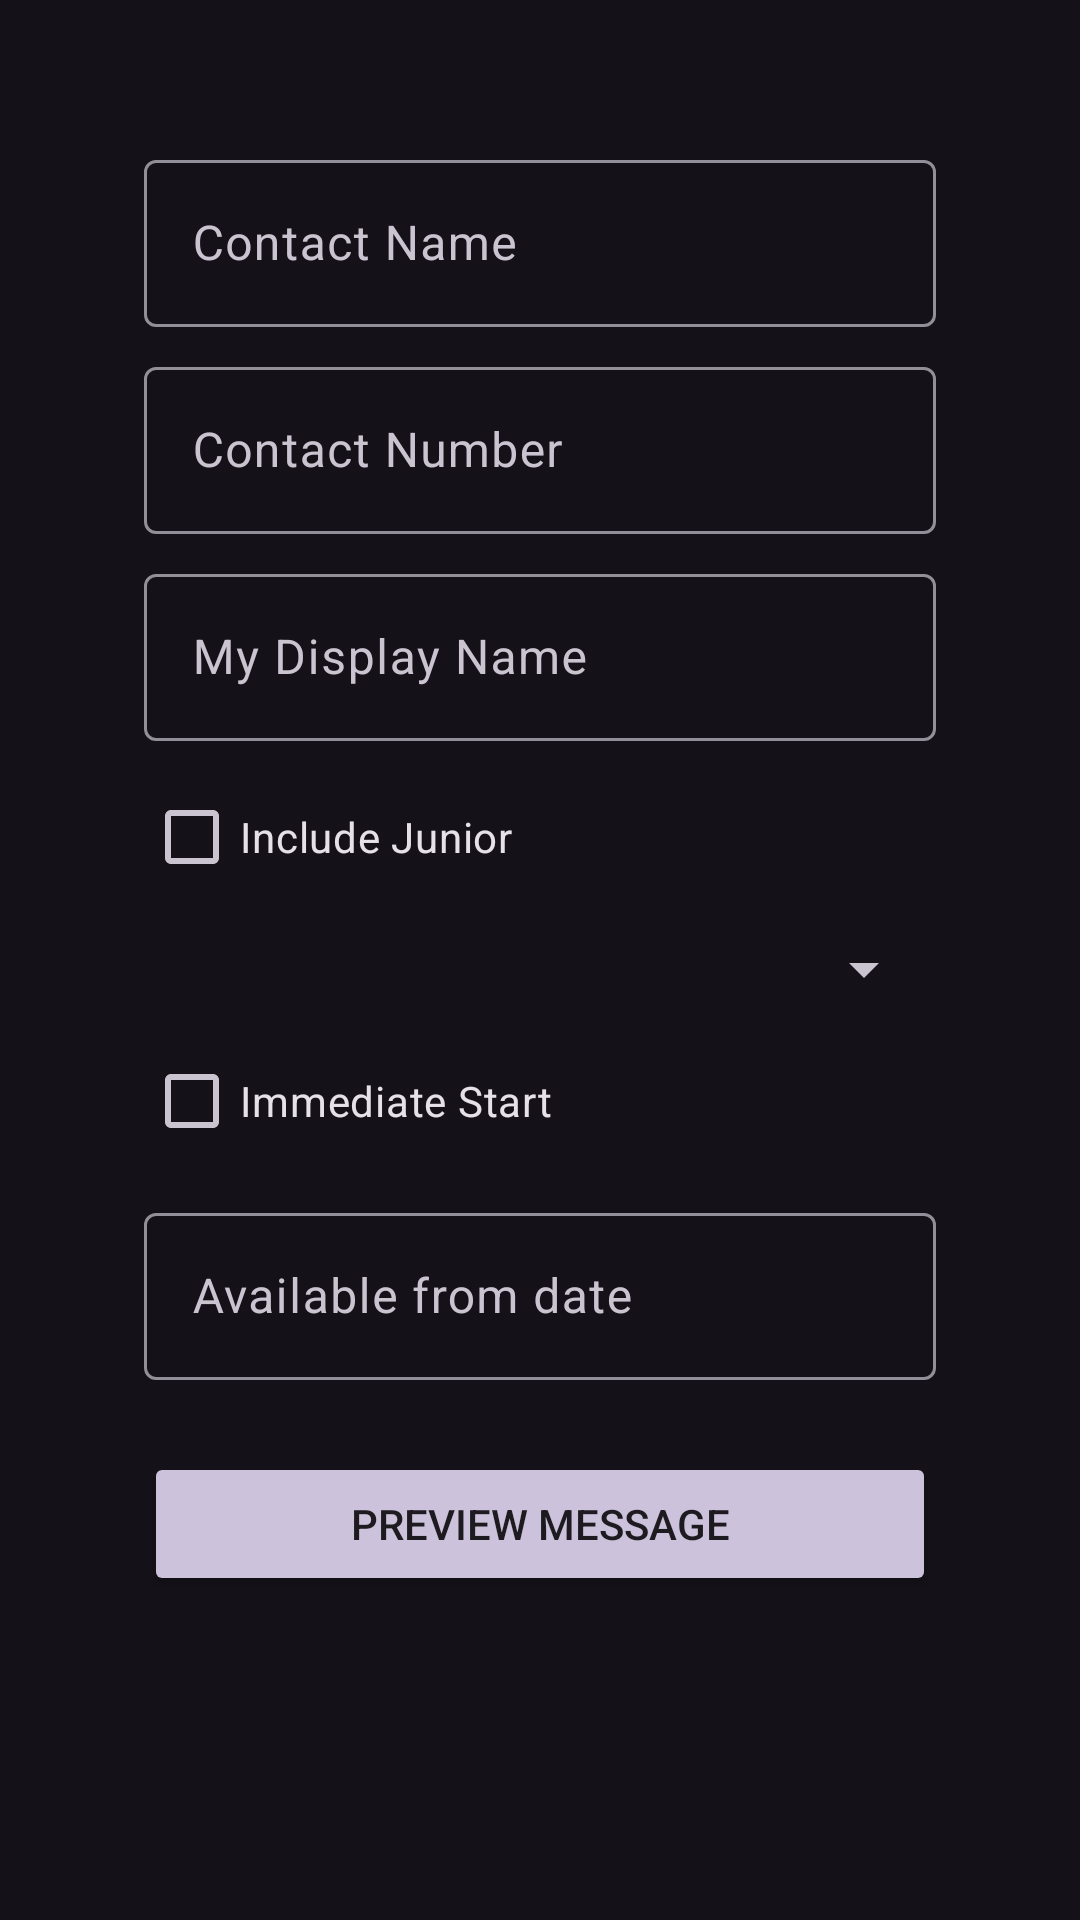

Here is an Android app screen rendered from its layout file. Give the layout XML and the strings, colors and styles it references.
<!-- AndroidManifest.xml: application theme Theme.SelfPromoApp -->
<!-- res/layout/activity_main.xml -->
<?xml version="1.0" encoding="utf-8"?>
<ScrollView xmlns:android="http://schemas.android.com/apk/res/android"
    xmlns:tools="http://schemas.android.com/tools"
    android:layout_width="match_parent"
    android:layout_height="match_parent">

    <LinearLayout
        android:layout_width="match_parent"
        android:layout_height="wrap_content"
        android:orientation="vertical"
        android:padding="48dp">

        <com.google.android.material.textfield.TextInputLayout
            android:layout_width="match_parent"
            android:layout_height="wrap_content"
            android:hint="@string/hint_contact_name">

            <com.google.android.material.textfield.TextInputEditText
                android:id="@+id/edit_text_contact_name"
                android:layout_width="match_parent"
                android:layout_height="wrap_content"
                android:inputType="textCapWords" />
        </com.google.android.material.textfield.TextInputLayout>

        <com.google.android.material.textfield.TextInputLayout
            android:layout_width="match_parent"
            android:layout_height="wrap_content"
            android:layout_marginTop="8dp"
            android:hint="@string/hint_contact_number">

            <com.google.android.material.textfield.TextInputEditText
                android:id="@+id/edit_text_contact_number"
                android:layout_width="match_parent"
                android:layout_height="wrap_content"
                android:layout_marginTop="8dp"
                android:inputType="phone" />
        </com.google.android.material.textfield.TextInputLayout>

        <com.google.android.material.textfield.TextInputLayout
            android:layout_width="match_parent"
            android:layout_height="wrap_content"
            android:layout_marginTop="8dp"
            android:hint="@string/hint_my_name">

            <com.google.android.material.textfield.TextInputEditText
                android:id="@+id/edit_text_my_display_name"
                android:layout_width="match_parent"
                android:layout_height="wrap_content"
                android:layout_marginTop="8dp"
                android:inputType="textCapWords" />
        </com.google.android.material.textfield.TextInputLayout>

        <CheckBox
            android:id="@+id/check_box_junior"
            android:layout_width="match_parent"
            android:layout_height="wrap_content"
            android:layout_marginTop="8dp"
            android:text="@string/check_box_text_include_junior" />

        <Spinner
            android:id="@+id/spinner_job_title"
            android:layout_width="match_parent"
            android:layout_height="wrap_content"
            android:layout_marginTop="8dp"
            tools:listitem="@android:layout/simple_list_item_1" />

        <CheckBox
            android:id="@+id/check_box_immediate_start"
            android:layout_width="match_parent"
            android:layout_height="wrap_content"
            android:layout_marginTop="8dp"
            android:text="@string/check_box_text_immediate_start" />

        <com.google.android.material.textfield.TextInputLayout
            android:layout_width="match_parent"
            android:layout_height="wrap_content"
            android:layout_marginTop="8dp"
            android:hint="@string/hint_available_from_date">

            <com.google.android.material.textfield.TextInputEditText
                android:id="@+id/edit_text_start_date"
                android:layout_width="match_parent"
                android:layout_height="wrap_content"
                android:layout_marginTop="8dp"
                android:inputType="date" />
        </com.google.android.material.textfield.TextInputLayout>

        <Button
            android:id="@+id/button_preview"
            style="@style/Widget.AppCompat.Button.Colored"
            android:layout_width="match_parent"
            android:layout_height="wrap_content"
            android:layout_marginTop="24dp"
            android:text="@string/button_text_preview_message" />

    </LinearLayout>
</ScrollView>
<!-- resources referenced by this layout -->
<resources>
  <string name="button_text_preview_message">Preview Message</string>
  <string name="check_box_text_immediate_start">Immediate Start</string>
  <string name="check_box_text_include_junior">Include Junior</string>
  <string name="hint_available_from_date">Available from date</string>
  <string name="hint_contact_name">Contact Name</string>
  <string name="hint_contact_number">Contact Number</string>
  <string name="hint_my_name">My Display Name</string>
  <style name="Theme.SelfPromoApp" parent="Base.Theme.SelfPromoApp" />
  <style name="Base.Theme.SelfPromoApp" parent="Theme.Material3.Dark.NoActionBar">
          
          
      </style>
</resources>
